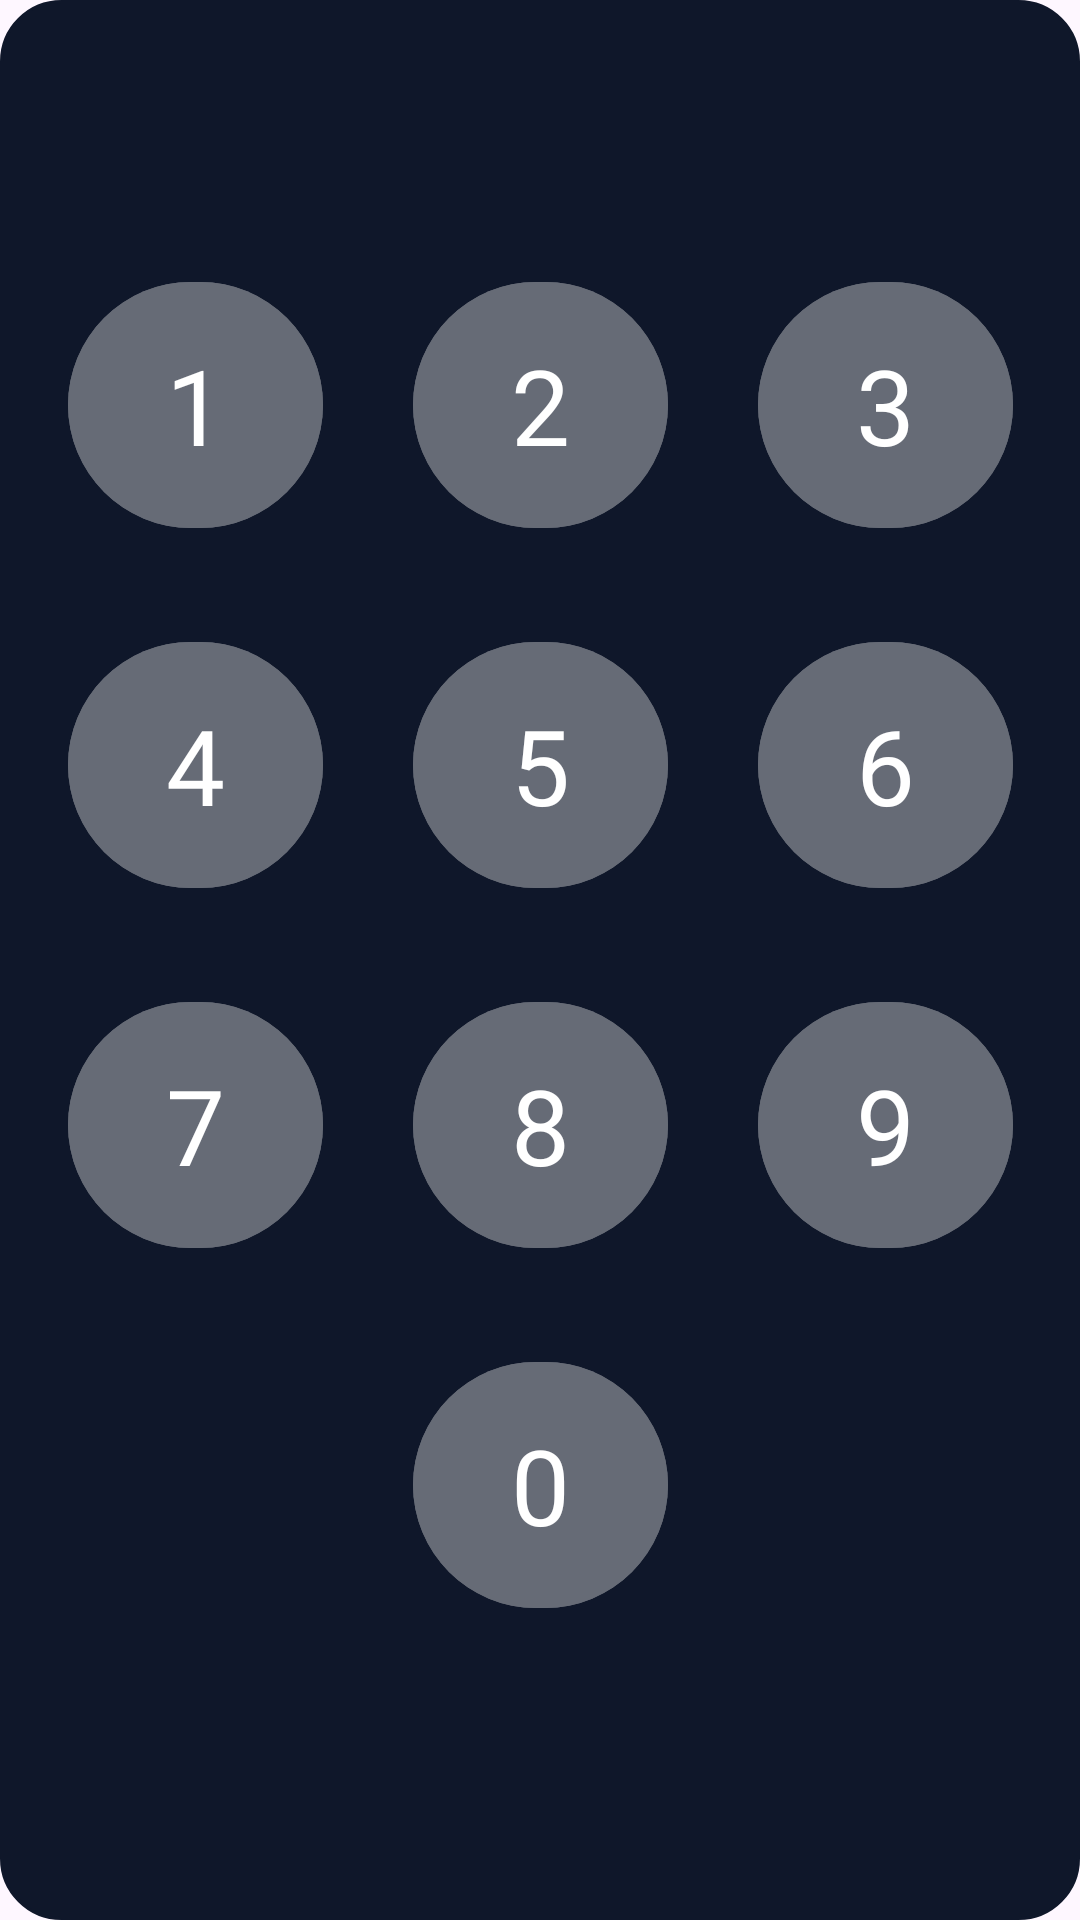

The Android layout XML behind this screen, and the referenced resources:
<!-- AndroidManifest.xml: application theme Theme.AWOXapp -->
<!-- res/layout/fragment_keyboard_numbers.xml -->
<?xml version="1.0" encoding="utf-8"?>
<androidx.constraintlayout.widget.ConstraintLayout xmlns:android="http://schemas.android.com/apk/res/android"
    xmlns:app="http://schemas.android.com/apk/res-auto"
    xmlns:tools="http://schemas.android.com/tools"
    android:layout_width="match_parent"
    android:layout_height="match_parent"
    android:background="@drawable/shape_fragment"
    tools:context=".detailedDevicesActivity.KeyboardFragmentNumbers">


    <TableLayout
        android:layout_width="wrap_content"
        android:layout_height="match_parent"
        android:layout_marginTop="75dp"
        app:layout_constraintBottom_toBottomOf="parent"
        app:layout_constraintEnd_toEndOf="parent"
        app:layout_constraintHorizontal_bias="0.5"
        app:layout_constraintStart_toStartOf="parent"
        app:layout_constraintTop_toTopOf="parent">

        <TableRow
            android:layout_width="match_parent"
            android:layout_height="match_parent"
            android:layout_gravity="center_horizontal">

            <com.google.android.material.button.MaterialButton
                android:layout_width="85dp"
                android:layout_height="90dp"
                android:layout_margin="15dp"
                android:backgroundTint="@color/onSurfaceLight"
                android:fontFamily="@font/poppindbold"
                android:text="@string/number_keyboard_1"
                android:textColor="@color/white"
                android:textSize="35sp">

            </com.google.android.material.button.MaterialButton>

            <com.google.android.material.button.MaterialButton
                android:layout_width="85dp"
                android:layout_height="90dp"
                android:layout_margin="15dp"
                android:backgroundTint="@color/onSurfaceLight"
                android:fontFamily="@font/poppindbold"
                android:text="@string/number_keyboard_2"
                android:textColor="@color/white"
                android:textSize="35sp">


            </com.google.android.material.button.MaterialButton>

            <com.google.android.material.button.MaterialButton
                android:layout_width="85dp"
                android:layout_height="90dp"
                android:layout_margin="15dp"
                android:backgroundTint="@color/onSurfaceLight"
                android:fontFamily="@font/poppindbold"
                android:text="@string/number_keyboard_3"
                android:textColor="@color/white"
                android:textSize="35sp">


            </com.google.android.material.button.MaterialButton>
        </TableRow>

        <TableRow
            android:layout_width="match_parent"
            android:layout_height="match_parent">

            <com.google.android.material.button.MaterialButton
                android:layout_width="85dp"
                android:layout_height="90dp"
                android:layout_margin="15dp"
                android:backgroundTint="@color/onSurfaceLight"
                android:fontFamily="@font/poppindbold"
                android:text="@string/number_keyboard_4"
                android:textColor="@color/white"
                android:textSize="35sp">

            </com.google.android.material.button.MaterialButton>

            <com.google.android.material.button.MaterialButton
                android:layout_width="85dp"
                android:layout_height="90dp"
                android:layout_margin="15dp"
                android:backgroundTint="@color/onSurfaceLight"
                android:fontFamily="@font/poppindbold"
                android:text="@string/number_keyboard_5"
                android:textColor="@color/white"
                android:textSize="35sp">


            </com.google.android.material.button.MaterialButton>

            <com.google.android.material.button.MaterialButton
                android:layout_width="85dp"
                android:layout_height="90dp"
                android:layout_margin="15dp"
                android:backgroundTint="@color/onSurfaceLight"
                android:fontFamily="@font/poppindbold"
                android:text="@string/number_keyboard_6"
                android:textColor="@color/white"
                android:textSize="35sp">


            </com.google.android.material.button.MaterialButton>
        </TableRow>

        <TableRow
            android:layout_width="match_parent"
            android:layout_height="match_parent">

            <com.google.android.material.button.MaterialButton
                android:layout_width="85dp"
                android:layout_height="90dp"
                android:layout_margin="15dp"
                android:backgroundTint="@color/onSurfaceLight"
                android:fontFamily="@font/poppindbold"
                android:text="@string/number_keyboard_7"
                android:textColor="@color/white"
                android:textSize="35sp">

            </com.google.android.material.button.MaterialButton>

            <com.google.android.material.button.MaterialButton
                android:layout_width="85dp"
                android:layout_height="90dp"
                android:layout_margin="15dp"
                android:backgroundTint="@color/onSurfaceLight"
                android:fontFamily="@font/poppindbold"
                android:text="@string/number_keyboard_8"
                android:textColor="@color/white"
                android:textSize="35sp">


            </com.google.android.material.button.MaterialButton>

            <com.google.android.material.button.MaterialButton
                android:layout_width="85dp"
                android:layout_height="90dp"
                android:layout_margin="15dp"
                android:backgroundTint="@color/onSurfaceLight"
                android:fontFamily="@font/poppindbold"
                android:text="@string/number_keyboard_9"
                android:textColor="@color/white"
                android:textSize="35sp">


            </com.google.android.material.button.MaterialButton>
        </TableRow>

        <TableRow
            android:layout_width="match_parent"
            android:layout_height="match_parent">

            <View
                android:layout_width="85dp"
                android:layout_height="90dp">

            </View>


            <com.google.android.material.button.MaterialButton
                android:layout_width="85dp"
                android:layout_height="90dp"
                android:layout_margin="15dp"
                android:backgroundTint="@color/onSurfaceLight"
                android:fontFamily="@font/poppindbold"
                android:text="@string/number_keyboard_0"
                android:textColor="@color/white"
                android:textSize="35sp">


            </com.google.android.material.button.MaterialButton>
        </TableRow>
    </TableLayout>
</androidx.constraintlayout.widget.ConstraintLayout>
<!-- resources referenced by this layout -->
<resources>
  <color name="onSurfaceLight">#666B76</color>
  <color name="white">#FFFFFFFF</color>
  <!-- drawable shape_fragment (drawable) -->
  <?xml version="1.0" encoding="utf-8"?>
  <shape
      xmlns:android="http://schemas.android.com/apk/res/android"
      android:shape="rectangle">
      <solid android:color="@color/onSurface" />
      <stroke
          android:width="1dp"
          android:color="@color/onSurface" />
      <corners android:radius="20dp"/>
  </shape>
  <string name="number_keyboard_0">0</string>
  <string name="number_keyboard_1">1</string>
  <string name="number_keyboard_2">2</string>
  <string name="number_keyboard_3">3</string>
  <string name="number_keyboard_4">4</string>
  <string name="number_keyboard_5">5</string>
  <string name="number_keyboard_6">6</string>
  <string name="number_keyboard_7">7</string>
  <string name="number_keyboard_8">8</string>
  <string name="number_keyboard_9">9</string>
  <style name="Theme.AWOXapp" parent="Base.Theme.AWOXapp" />
  
  
      &gt;
  <color name="onSurface">#0F172A</color>
  <style name="Base.Theme.AWOXapp" parent="Theme.Material3.DayNight.NoActionBar">
          
          
      </style>
</resources>
